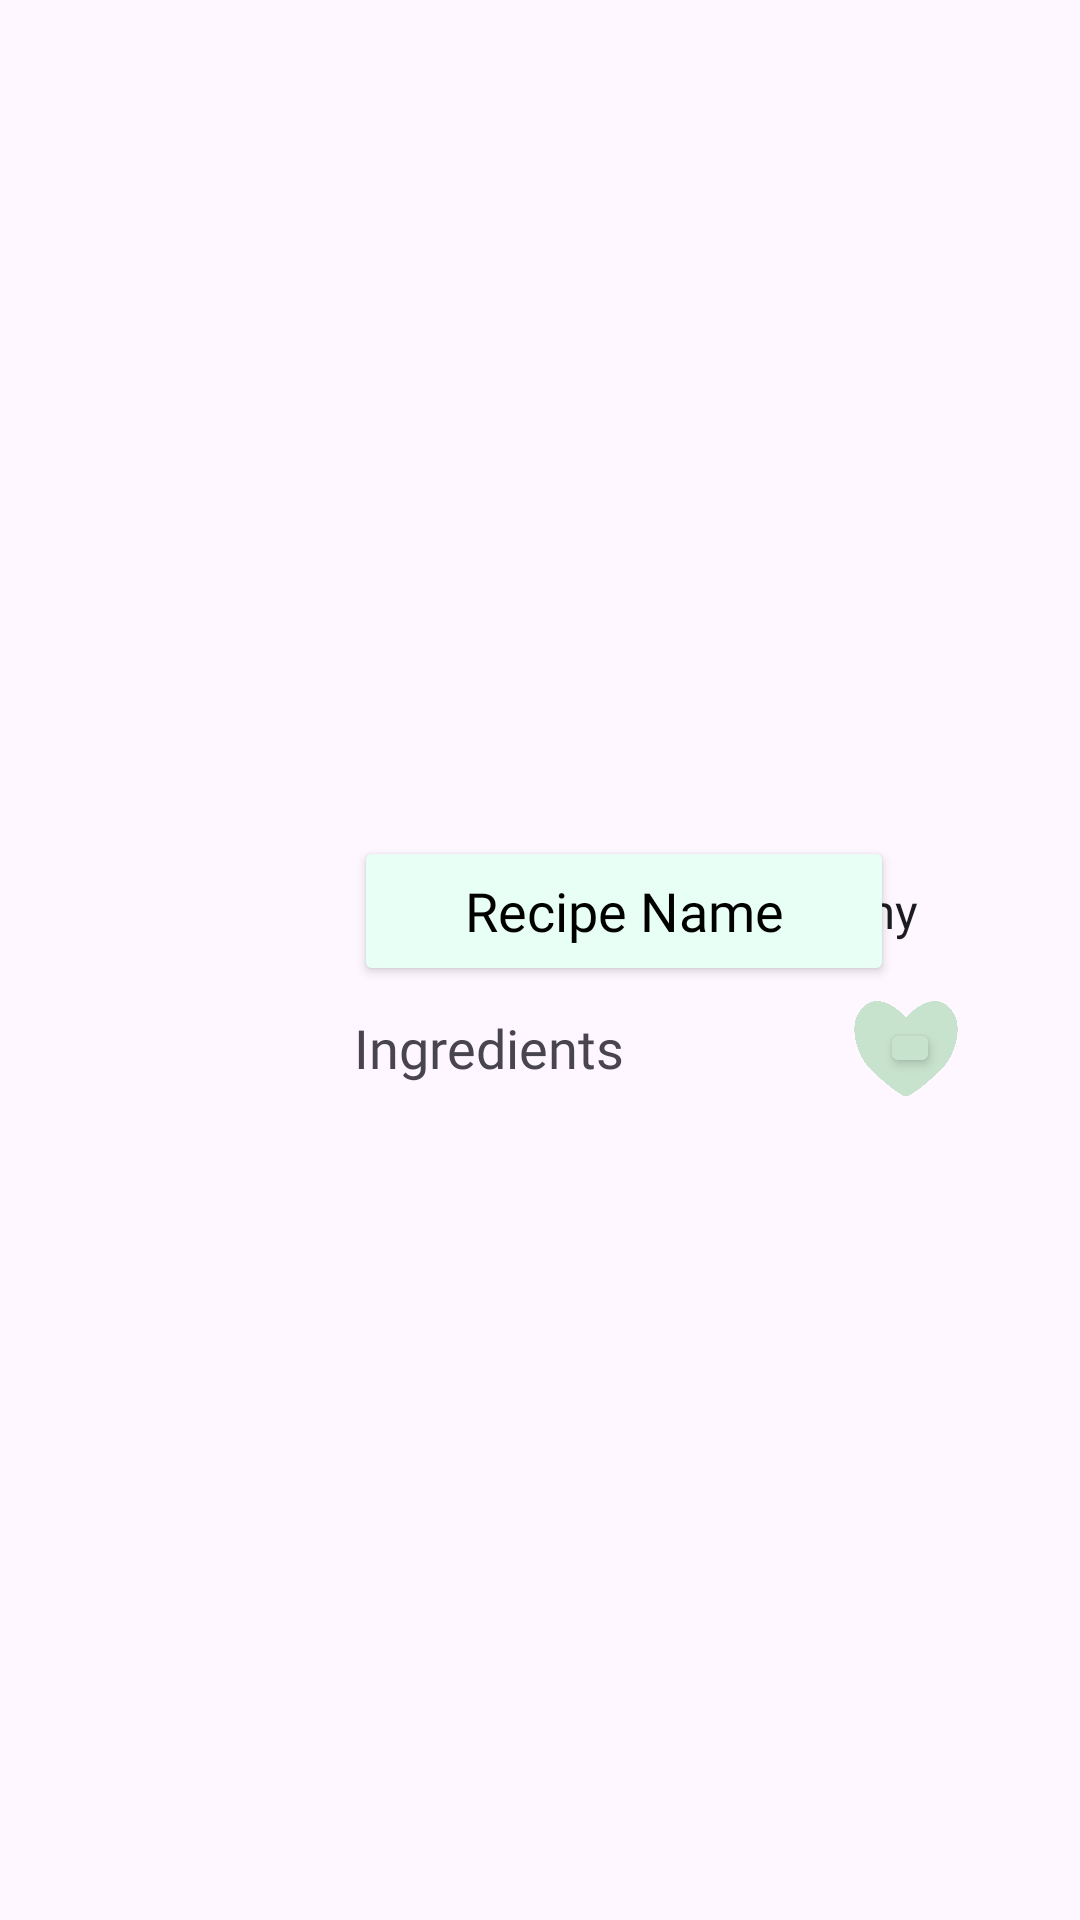

Here is an Android app screen rendered from its layout file. Give the layout XML and the strings, colors and styles it references.
<!-- AndroidManifest.xml: application theme Theme.EatHealthy -->
<!-- res/layout/recipe_item.xml -->
<?xml version="1.0" encoding="utf-8"?>
<androidx.constraintlayout.widget.ConstraintLayout xmlns:android="http://schemas.android.com/apk/res/android"
xmlns:app="http://schemas.android.com/apk/res-auto"
android:layout_width="match_parent"
android:layout_height="wrap_content"
android:padding="8dp">

<ImageView
    android:id="@+id/recipeImage"
    android:layout_width="100dp"
    android:layout_height="100dp"
    app:srcCompat="@drawable/ic_launcher_background"
    app:layout_constraintStart_toStartOf="parent"
    app:layout_constraintTop_toTopOf="parent"
    app:layout_constraintBottom_toBottomOf="parent" />

    <Button
        android:id="@+id/recipeName"
        android:layout_width="180dp"
        android:layout_height="50dp"
        android:layout_marginLeft="10dp"
        android:fontFamily="@font/abril_fatface"
        android:text="Recipe Name"
        android:textAppearance="@style/TextAppearance.AppCompat.Large"
        android:textSize="18dp"
        android:backgroundTint="@color/background"
        android:textColor="@color/black"
        app:layout_constraintBottom_toTopOf="@id/recipeIngredients"
        app:layout_constraintEnd_toEndOf="parent"
        app:layout_constraintHorizontal_bias="0.0"
        app:layout_constraintStart_toEndOf="@id/recipeImage"
        app:layout_constraintTop_toTopOf="@id/recipeImage" />

    <TextView
        android:id="@+id/recipeCreatorBy"
        android:layout_width="0dp"
        android:layout_height="wrap_content"
        android:text="By:   "
        android:fontFamily="@font/abril_fatface"
        android:textSize="16dp"
        android:textAppearance="@style/TextAppearance.AppCompat.Large"
        app:layout_constraintTop_toTopOf="@id/recipeImage"
        app:layout_constraintEnd_toEndOf="parent"
        android:layout_marginRight="70dp"
        app:layout_constraintBottom_toTopOf="@id/recipeIngredients" />
    <TextView
        android:id="@+id/recipeCreator"
        android:layout_width="0dp"
        android:layout_height="wrap_content"
        android:text="Amy "
        android:fontFamily="@font/abril_fatface"
        android:textSize="16dp"
        android:textAppearance="@style/TextAppearance.AppCompat.Large"
        app:layout_constraintTop_toTopOf="@id/recipeImage"
        app:layout_constraintEnd_toEndOf="parent"
        android:layout_marginRight="42dp"
        app:layout_constraintBottom_toTopOf="@id/recipeIngredients" />
    <TextView
        android:id="@+id/recipeIngredients"
        android:layout_width="0dp"
        android:layout_height="wrap_content"
        android:fontFamily="@font/abril_fatface"
        android:text="Ingredients"
        android:textSize="18dp"
        app:layout_constraintBottom_toBottomOf="@id/recipeImage"
        app:layout_constraintEnd_toEndOf="parent"
        app:layout_constraintHorizontal_bias="0.0"
        app:layout_constraintStart_toStartOf="@id/recipeName"
        app:layout_constraintTop_toBottomOf="@id/recipeName" />

    <ImageView
        android:id="@+id/favImg"
        android:layout_width="40dp"
        android:layout_height="40dp"
        android:src="@drawable/favbtn"
        android:scaleType="centerInside"
        app:layout_constraintBottom_toBottomOf="@id/recipeImage"
        app:layout_constraintEnd_toEndOf="parent"
        app:layout_constraintHorizontal_bias="0.845"
        app:layout_constraintStart_toStartOf="@id/recipeName"
        app:layout_constraintTop_toBottomOf="@id/recipeName"
        app:layout_constraintVertical_bias="0.514" />
    <Button
        android:id="@+id/favBtn"
        android:layout_width="20dp"
        android:layout_height="20dp"
        android:backgroundTint="#c7e2cd"
        android:scaleType="centerInside"
        app:layout_constraintBottom_toBottomOf="@id/recipeImage"
        app:layout_constraintEnd_toEndOf="parent"
        app:layout_constraintHorizontal_bias="0.82"
        app:layout_constraintStart_toStartOf="@id/recipeName"
        app:layout_constraintTop_toBottomOf="@id/recipeName"
 />
</androidx.constraintlayout.widget.ConstraintLayout>
<!-- resources referenced by this layout -->
<resources>
  <color name="background">#E8FFF5</color>
  <color name="black">#FF000000</color>
  <!-- drawable favbtn: png bitmap (drawable, 182983 bytes) -->
  <style name="Theme.EatHealthy" parent="android:Theme.Material.Light.NoActionBar" />
</resources>
